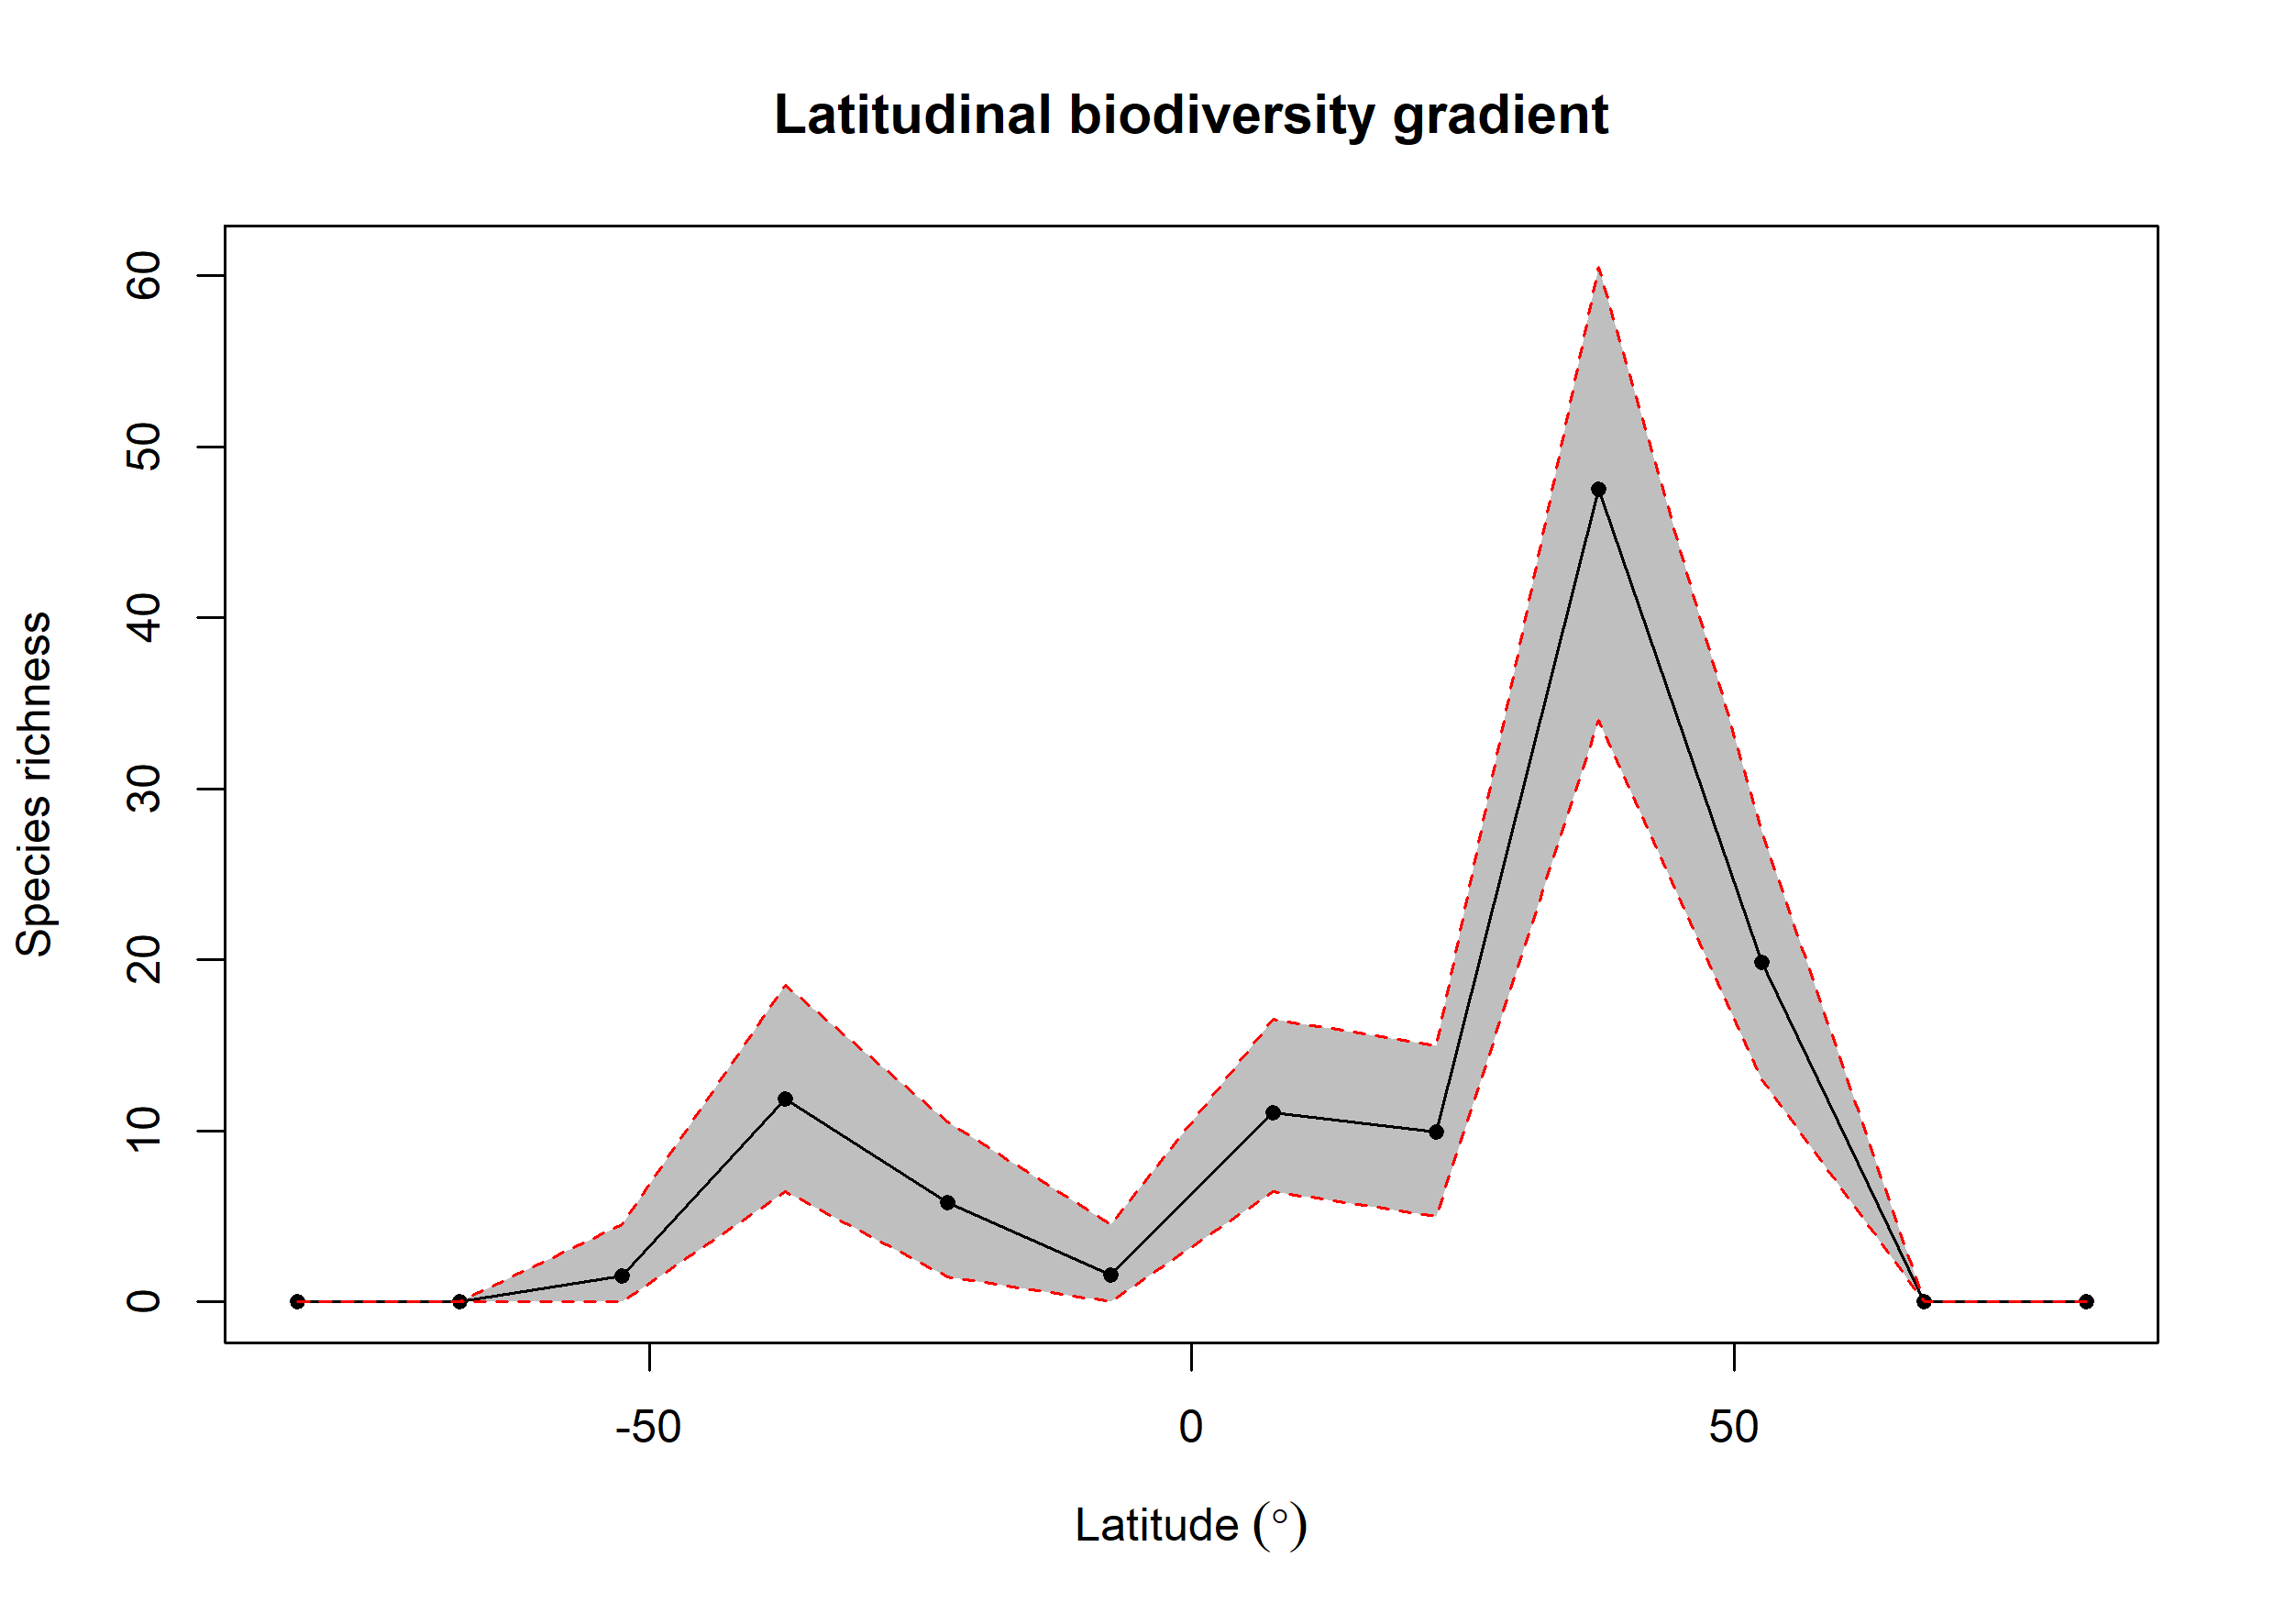

Data behind this chart, as committed beside it:
bin, max, min, mid, hemisphere, mean_richness, CI.Lower, CI.Upper
1, 90, 75, 82.5, N, 0, 0, 0
2, 75, 60, 67.5, N, 0, 0, 0
3, 60, 45, 52.5, N, 19.85, 13, 27.52
4, 45, 30, 37.5, N, 47.55, 34, 60.52
5, 30, 15, 22.5, N, 9.96, 5, 15
6, 15, 0, 7.5, N, 11.04, 6.475, 16.52
7, 0, -15, -7.5, S, 1.6, 0, 4.525
8, -15, -30, -22.5, S, 5.81, 1.475, 10.53
9, -30, -45, -37.5, S, 11.86, 6.475, 18.52
10, -45, -60, -52.5, S, 1.51, 0, 4.525
11, -60, -75, -67.5, S, 0, 0, 0
12, -75, -90, -82.5, S, 0, 0, 0
